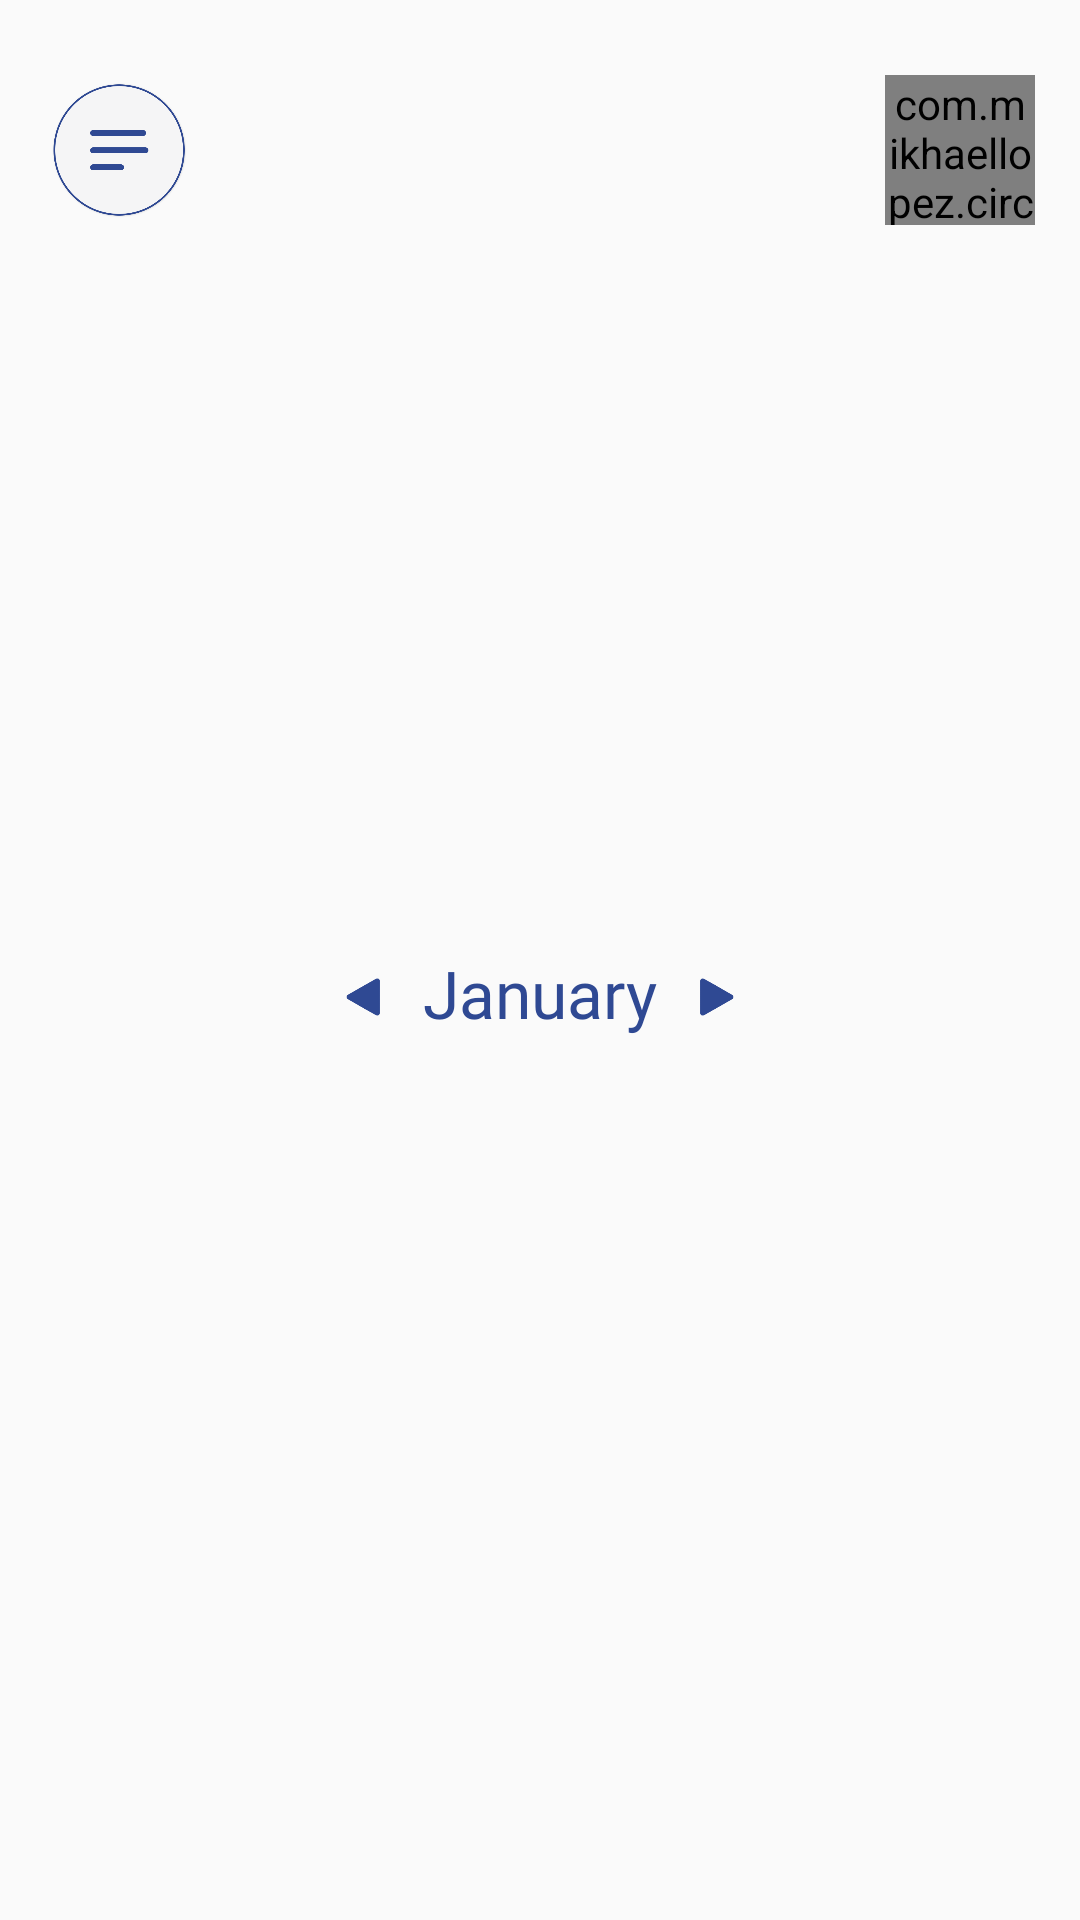

Write the Android layout XML for this screen, with the resource values it uses.
<!-- AndroidManifest.xml: application theme AppTheme -->
<!-- res/layout/header.xml -->
<?xml version="1.0" encoding="utf-8"?>
<androidx.appcompat.widget.Toolbar xmlns:android="http://schemas.android.com/apk/res/android"
    xmlns:app="http://schemas.android.com/apk/res-auto"
    xmlns:tools="http://schemas.android.com/tools"
    style="@style/toolbar"
    app:contentInsetStart="0dp"
    >

    <LinearLayout
        android:layout_marginTop="25dp"
        android:layout_width="match_parent"
        android:layout_height="match_parent"
        android:baselineAligned="false">

        <LinearLayout
            android:id="@+id/content"
            android:layout_width="0dp"
            android:layout_height="wrap_content"
            android:layout_weight="1"
            android:paddingStart="15dp"
            android:paddingEnd="@dimen/dp_0"
            >

            <ImageView
                android:id="@+id/btn_menu"
                android:layout_width="50dp"
                android:layout_height="50dp"
                android:scaleType="centerCrop"
                android:adjustViewBounds="true"
                android:src="@drawable/drawer_button"
                 />

        </LinearLayout>



        <LinearLayout
            android:layout_width="0dp"
            android:layout_height="wrap_content"
            android:layout_gravity="center_horizontal|center_vertical"
            android:layout_weight="2"
            android:gravity="center_horizontal"
            android:orientation="horizontal">

            <ImageView
                android:paddingStart="10dp"
                android:paddingEnd="10dp"
                android:id="@+id/img_pre"
                android:layout_width="34dp"
                android:layout_height="34dp"
                android:layout_gravity="center_vertical"
                android:src="@drawable/change_date_arrow"
                android:rotation="180"
                app:tint="@color/item_bg" />

            <androidx.appcompat.widget.AppCompatTextView
                android:id="@+id/lbl_toolbar_title"
                style="@style/toolbar_main_title"
                android:layout_gravity="center_vertical"
                android:text="@string/month_name"
                />

            <ImageView
                android:paddingStart="10dp"
                android:paddingEnd="10dp"
                android:id="@+id/img_next"
                android:layout_width="34dp"
                android:layout_height="34dp"
                android:layout_gravity="center_vertical"
                android:src="@drawable/change_date_arrow"
                app:tint="@color/item_bg"
               />

        </LinearLayout>

        <LinearLayout
            android:layout_width="0dp"
            android:layout_height="wrap_content"
            android:layout_gravity="center_horizontal"
            android:layout_weight="1"
            android:gravity="end"
            android:paddingEnd="15dp"
            android:paddingStart="@dimen/dp_0"
            >









            <com.mikhaellopez.circularimageview.CircularImageView
                android:id="@+id/acc_img_main"
                android:layout_width="50dp"
                android:layout_height="50dp"
                android:src="@drawable/account"
                app:civ_border_color="@color/purple"
                android:scaleType="centerCrop"
                />




        </LinearLayout>

    </LinearLayout>

</androidx.appcompat.widget.Toolbar>
<!-- resources referenced by this layout -->
<resources>
  <color name="item_bg">#2f4993</color>
  <color name="purple">#2f4993</color>
  <dimen name="dp_0">0dp</dimen>
  <!-- drawable account: png bitmap (drawable-v24, 53267 bytes) -->
  <!-- drawable change_date_arrow: png bitmap (drawable, 8435 bytes) -->
  <!-- drawable drawer_button: png bitmap (drawable-v24, 33925 bytes) -->
  <string name="month_name">January</string>
  <style name="toolbar">
          <item name="android:layout_width">match_parent</item>
          <item name="android:layout_height">wrap_content</item>
          <item name="android:background">@drawable/md_transparent</item>
          <item name="android:fitsSystemWindows">true</item>
          <item name="android:minHeight">?attr/actionBarSize</item>
          <item name="android:paddingStart">0dp</item>
          <item name="android:paddingEnd">0dp</item>
      </style>
  <style name="toolbar_main_title">
          <item name="android:layout_width">wrap_content</item>
          <item name="android:layout_height">wrap_content</item>
          <item name="android:layout_centerVertical">true</item>
          <item name="android:clickable">false</item>
          <item name="android:includeFontPadding">false</item>
          <item name="android:padding">@dimen/dp_3</item>
          <item name="android:singleLine">true</item>
          <item name="android:ellipsize">end</item>
          <item name="android:textColor">@color/header_txt_color_purple</item>
          <item name="android:textSize">22sp</item>
          <item name="android:fontFamily">@font/poppins_medium</item>
      </style>
  <style name="AppTheme" parent="Theme.AppCompat.Light.NoActionBar">
          
          <item name="colorPrimary">@color/colorPrimary</item>
          <item name="colorPrimaryDark">@color/colorPrimaryDark</item>
          <item name="colorAccent">@color/colorAccent</item>
          <item name="calcDialogStyle">@style/CustomCalcDialogStyle</item>
  
          <item name="circularProgressIndicatorStyle">@style/Widget.App.CircularProgressIndicator</item>
  
  
  
      </style>
  <dimen name="dp_3">3dp</dimen>
  <color name="header_txt_color_purple">#2f4993</color>
  <color name="colorPrimary">#172331</color>
  <color name="colorPrimaryDark">#172331</color>
  <color name="colorAccent">#172331</color>
  <style name="CustomCalcDialogStyle" parent="CalcDialogStyle">
          
          
  
  
          
          <item name="calcOperationBtnStyle">@style/CustomCalcOperationBtnStyle</item>
          <item name="calcDialogButtonStyle">@style/CustomDialogBtnStyle</item>
          <item name="calcOperationBtnColor">#000000</item>
      </style>
  <style name="Widget.App.CircularProgressIndicator" parent="Widget.MaterialComponents.CircularProgressIndicator">
          <item name="materialThemeOverlay">@style/ThemeOverlay.App.CircularProgressIndicator</item>
          <item name="trackThickness">20dp</item>
          <item name="android:indeterminateTint">@color/black</item>
  
      </style>
  <style name="CustomCalcOperationBtnStyle" parent="CalcOperationBtnStyle">
          
          <item name="android:textColor">#FFFDFD</item>
  
  
      </style>
  <style name="CustomDialogBtnStyle" parent="CalcDialogButtonStyle">
          
          <item name="android:textColor">#000000</item>
          <item name="android:textSize">18sp</item>
  
      </style>
  <style name="ThemeOverlay.App.CircularProgressIndicator" parent="">
          <item name="colorPrimary">@color/black</item>
      </style>
  <color name="black">#FF000000</color>
</resources>
